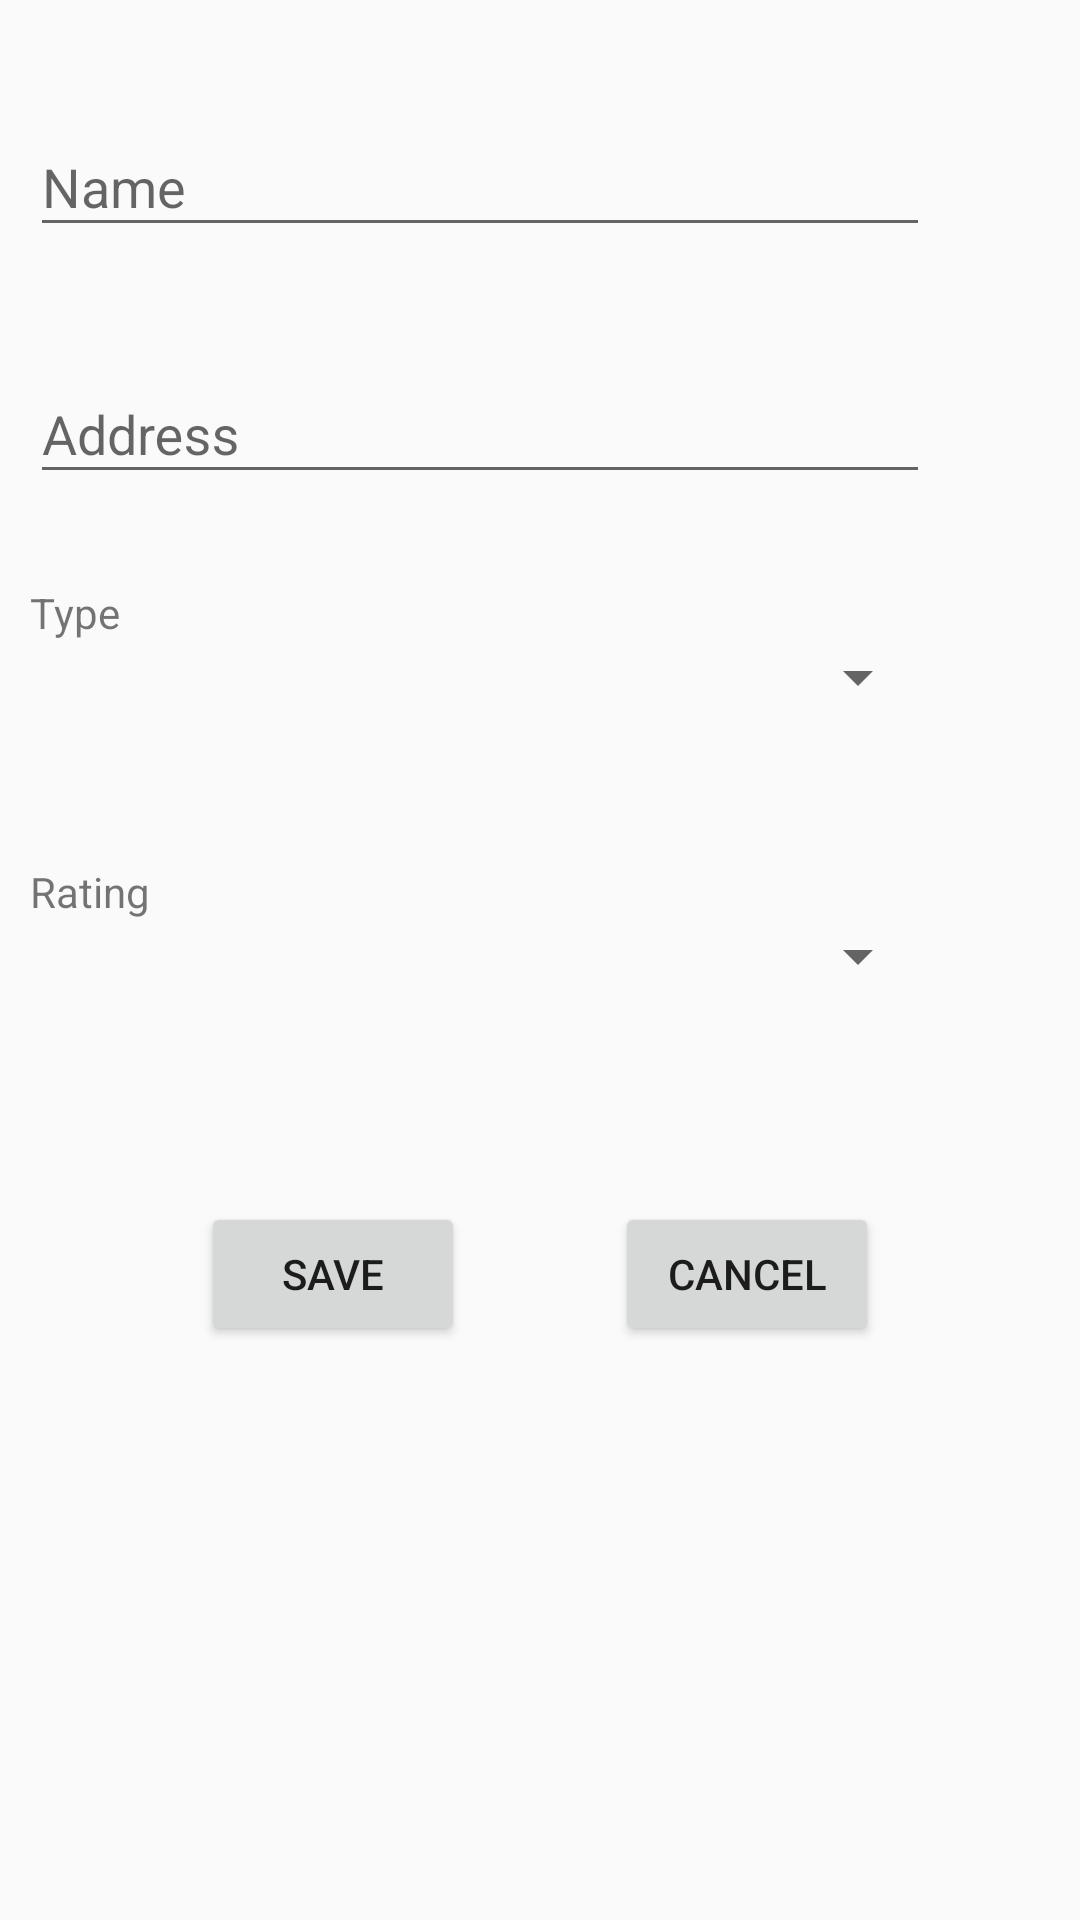

Write the Android layout XML for this screen, with the resource values it uses.
<!-- AndroidManifest.xml: application theme AppTheme -->
<!-- res/layout/activity_enter_location_details.xml -->
<?xml version="1.0" encoding="utf-8"?>
<LinearLayout
    xmlns:android="http://schemas.android.com/apk/res/android"
    xmlns:app="http://schemas.android.com/apk/res-auto"
    xmlns:tools="http://schemas.android.com/tools"
    android:id="@+id/content_main"
    android:layout_width="match_parent"
    android:layout_height="match_parent"
    android:orientation="vertical"
    app:layout_behavior="@string/appbar_scrolling_view_behavior"
    tools:context="c15390501.placerate.EnterLocationDetailsActivity">

    <android.support.design.widget.TextInputLayout
        android:layout_width="match_parent"
        android:layout_height="wrap_content"
        android:layout_marginLeft="10dp"
        android:layout_marginStart="10dp"
        android:layout_marginRight="50dp"
        android:layout_marginEnd="50dp"
        android:layout_marginTop="30dp">

        <EditText
            android:id="@+id/name"
            android:layout_width="match_parent"
            android:layout_height="wrap_content"
            android:maxLength="30"
            android:ems="30"
            android:hint="@string/name" />
    </android.support.design.widget.TextInputLayout>

    <android.support.design.widget.TextInputLayout
        android:layout_width="match_parent"
        android:layout_height="wrap_content"
        android:layout_marginLeft="10dp"
        android:layout_marginStart="10dp"
        android:layout_marginRight="50dp"
        android:layout_marginEnd="50dp"
        android:layout_marginTop="30dp">

        <EditText
            android:id="@+id/address"
            android:layout_width="match_parent"
            android:layout_height="wrap_content"
            android:hint="@string/address" />
    </android.support.design.widget.TextInputLayout>

    <android.support.design.widget.TextInputLayout
        android:layout_width="match_parent"
        android:layout_height="wrap_content"
        android:layout_marginLeft="10dp"
        android:layout_marginStart="10dp"
        android:layout_marginRight="50dp"
        android:layout_marginEnd="50dp"
        android:layout_marginTop="30dp">

        <TextView
            android:layout_width="wrap_content"
            android:layout_height="wrap_content"
            android:text="@string/type"/>

        <Spinner
            android:id="@+id/type"
            android:spinnerMode="dialog"
            android:layout_width="match_parent"
            android:layout_height="match_parent"
            android:hint="@string/type" />
    </android.support.design.widget.TextInputLayout>

    <android.support.design.widget.TextInputLayout
        android:layout_width="match_parent"
        android:layout_height="wrap_content"
        android:layout_marginLeft="10dp"
        android:layout_marginStart="10dp"
        android:layout_marginRight="50dp"
        android:layout_marginEnd="50dp"
        android:layout_marginTop="50dp">

        <TextView
            android:layout_width="wrap_content"
            android:layout_height="wrap_content"
            android:text="@string/rating"/>

        <Spinner
            android:id="@+id/rating"
            android:spinnerMode="dialog"
            android:layout_width="match_parent"
            android:layout_height="match_parent"
            android:hint="@string/rating" />
    </android.support.design.widget.TextInputLayout>

    <LinearLayout
        android:layout_width="wrap_content"
        android:layout_height="wrap_content"
        android:layout_gravity="center"
        android:layout_marginTop="70dp">
        <Button
            android:id="@+id/doneButton"
            android:layout_width="wrap_content"
            android:layout_height="wrap_content"
            android:layout_marginRight="50dp"
            android:layout_marginEnd="50dp"
            android:text="@string/save" />
        <Button
            android:id="@+id/cancelButton"
            android:layout_width="wrap_content"
            android:layout_height="wrap_content"
            android:text="@string/cancel" />

    </LinearLayout>
</LinearLayout>
<!-- resources referenced by this layout -->
<resources>
  <string name="address">Address</string>
  <string name="cancel">Cancel</string>
  <string name="name">Name</string>
  <string name="rating">Rating</string>
  <string name="save">Save</string>
  <string name="type">Type</string>
  <style name="AppTheme" parent="Theme.AppCompat.Light.DarkActionBar">
          
          <item name="colorPrimary">@color/colorPrimary</item>
          <item name="colorPrimaryDark">@color/colorPrimaryDark</item>
          <item name="colorAccent">@color/colorAccent</item>
      </style>
  <color name="colorPrimary">#3F51B5</color>
  <color name="colorPrimaryDark">#303F9F</color>
  <color name="colorAccent">#FF4081</color>
</resources>
